Photos from the image-classification dataset "handseal_dataset" in the GitHub repository kazamijimin/handseal. Its 4 classes are: dragon, ram, snake, tiger.

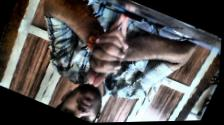
Label: dragon

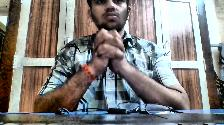
Label: snake

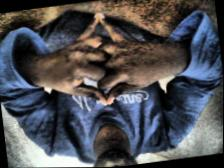
Label: dragon

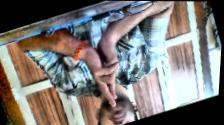
Label: ram

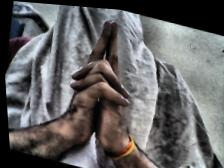
Label: tiger

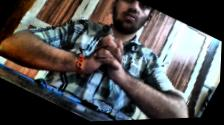
Label: snake
